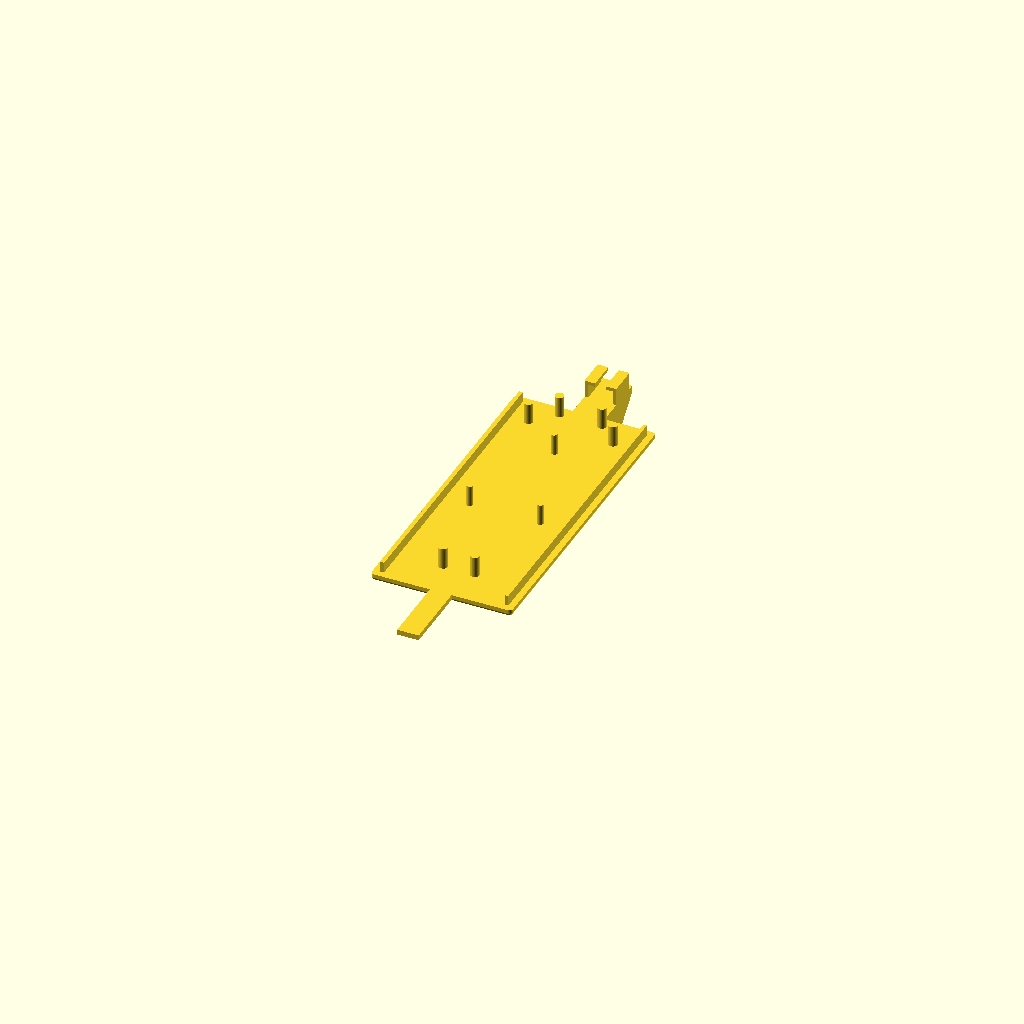
Cell 1 — every parameter at its default value.
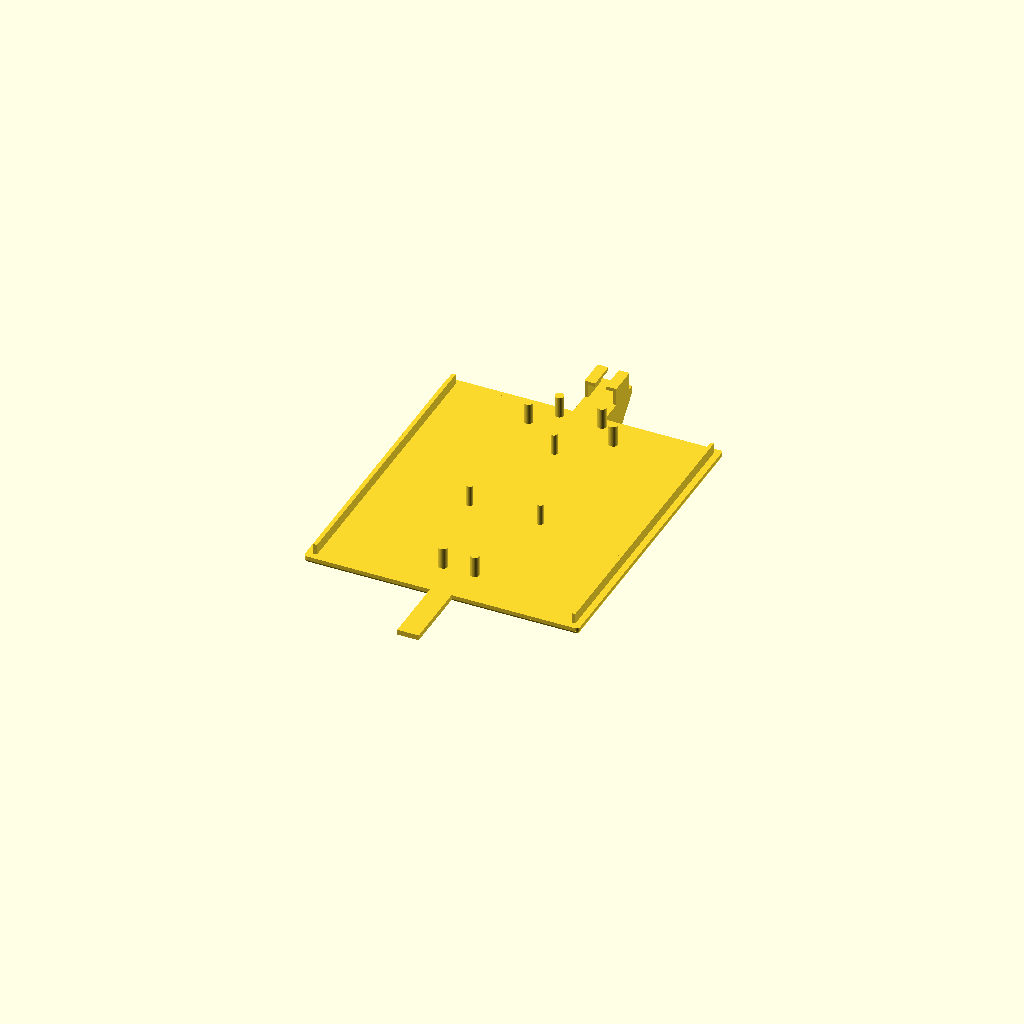
Cell 2: the same model with BOX_W = 76.
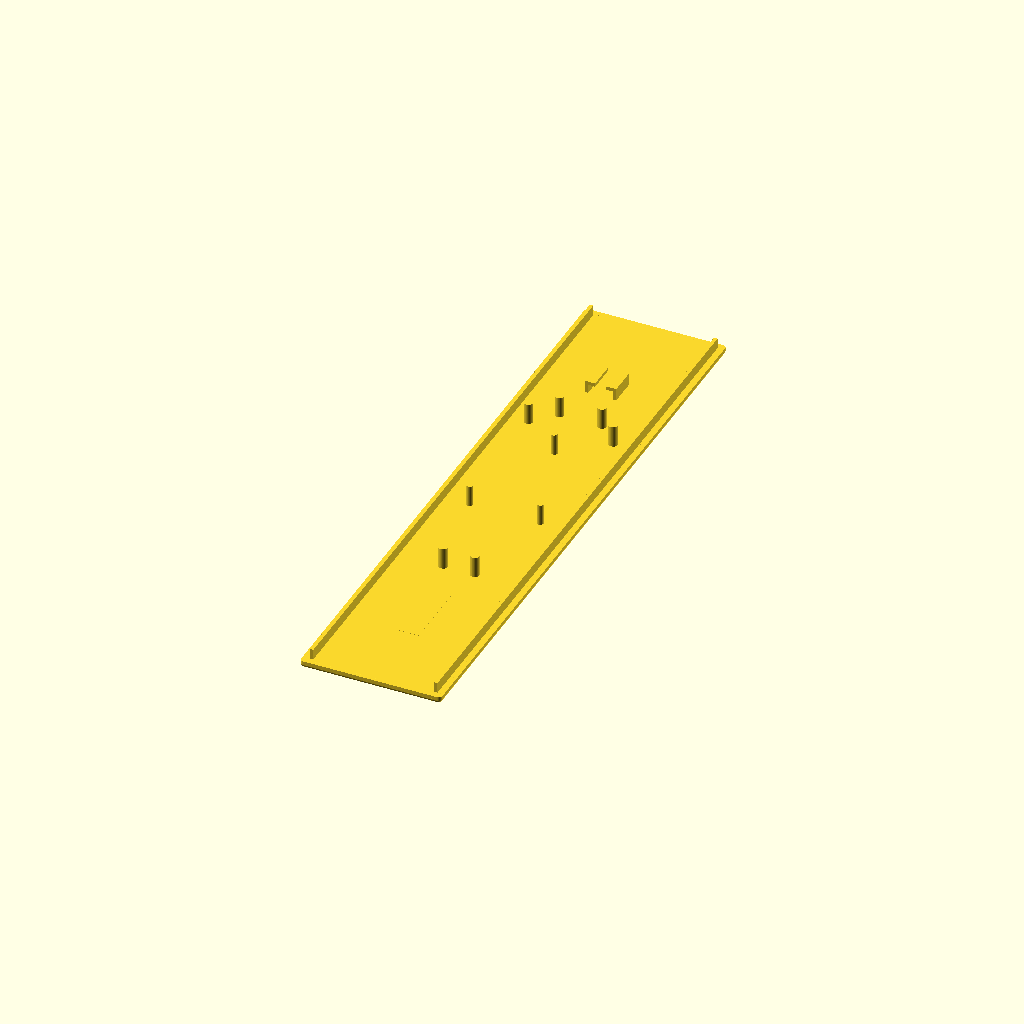
Cell 3 — BOX_L set to 172, the other parameters unchanged.
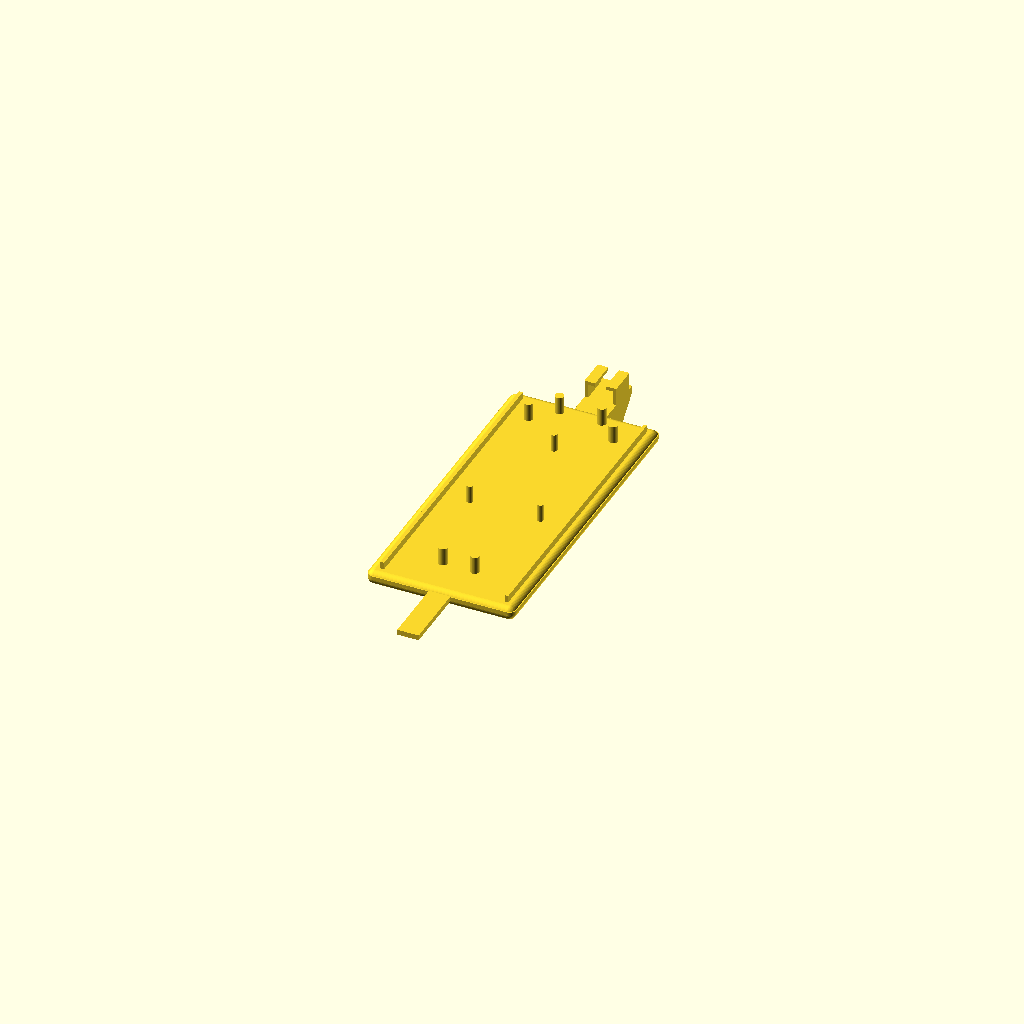
Cell 4 — CORNER_RADIUS set to 2, the other parameters unchanged.
All cells are drawn from one camera (rotation 55°, 0°, 25°, orthographic, colour scheme Cornfield), so only the parameter changes between them.
The OpenSCAD source (acoustic_sensor_3d/Bee Mic and Sensor/BeeMicSensorBaseKeelAngled_50mmClamp.scad):
$fn=50;
BOX_W = 38; // Box Width
BOX_L = 86;// Box Length
BOX_H = 1.0; // Box Height
//SCREW_SIZE = .5; // Screw size in mm
CORNER_RADIUS = 1.0; // Radius of corners
WALL = 1.0;// Wall Thickness

KEEL_WIDTH=9.0;
KEEL_HEIGHT=9.0;
KEEL_LENGTH=100;

VENT_OFFSET = 2.5;
VENT_L = 16.5;
VENT_R = -18.5;

module vent(x, y, vent_offset) {
    translate([x, y, BOX_H + vent_offset]) {
        rotate([90, 0, 90]) {
            linear_extrude(2.5) square([6, 4], center=true);
        }
    }
}
    
difference() {
    union() {
        linear_extrude( BOX_H )
        difference(){
            offset(r=CORNER_RADIUS) square( [BOX_W, BOX_L], center=true );
            offset( r= CORNER_RADIUS - WALL ) square( [BOX_W-WALL, BOX_L-WALL],  center=true );
        };

        coordinates = [ [0,0],[0,BOX_L],[BOX_W,BOX_L],[BOX_W,0] ];

        translate ( [-BOX_W/2, -BOX_L/2] )
        hull()
        for (i = coordinates)
          translate(i) sphere(CORNER_RADIUS);
    
        // lid rail
        translate([BOX_W/-2+WALL,BOX_L/-2+0.9,WALL]) cube([WALL,BOX_L-(WALL*2)+0.3,3]);

        // lid rail
        translate([BOX_W/2-WALL*1.8,BOX_L/-2+0.9,WALL]) cube([WALL,BOX_L-(WALL*2)+0.3,3]);

        // mic channel cover
        // x, y, z
        translate([0,-44.0,WALL-0.7])
        rotate([90,0,0])
        linear_extrude(20.0) square([6.1,1.5], center=true);

        // mic mounting studs
        difference() {
            translate([0, KEEL_LENGTH, 0.0])
            
            //rotate([0, 0, 0])
            union() {
                // mounting stud for sensor
                // x, z, y
                translate([-4.5, -133, 0]) cylinder(h=7, d=2.5); 
                translate([4.5, -133, 0]) cylinder(h=7, d=2.5); 
            }
        }
 
        // keel
        translate([0,62.5,-5])
        rotate([90,0,0])

        difference() {
            linear_extrude(KEEL_LENGTH) square([KEEL_WIDTH, KEEL_HEIGHT], center=true); 
            // front of keel slope
            translate([-5, -5, 93])
            rotate([45, 0, 0])
            cube([10, 11, 8]);  
            
            // back of keel slope
            translate([-5, -10, 1])
            rotate([-45, 0, 0])
            cube([10, 11, 8]); 
            
            //center cutout - vent
            // y, z, x
            translate([-0.5,-8, 35])
            rotate([0,0,0])
            //y, z, x
            cube([1, 12, 30]);
     
            // ports
            /*
            // y. z, x
            translate([0, 6, 45]) 
            rotate([90, 0, 0])
            #cylinder(h=4.2, d=2.5);
            
            translate([0, 6, 75]) 
            rotate([90, 0, 0])
            #cylinder(h=4.2, d=2.5);
            */
        }
 
        
        // sensor mounting studs
        difference() {
            translate([0, KEEL_LENGTH, 0.0])
            //rotate([0, 0, 0])
            union() {
                // mounting stud for sensor
                // x, z, y
                translate([-10, -105, 0]) cylinder(h=7, d=1.8); 
                translate([0, -75, 0]) cylinder(h=7, d=1.8); 
                translate([10, -105, 0]) cylinder(h=7, d=1.8); 
                
                // internal cable guide
                translate([-12, -65, 0]) cylinder(h=7, d=2.5);
                translate([12, -65, 0]) cylinder(h=7, d=2.5);
                
                translate([-6, -59, 0]) cylinder(h=7, d=2.5);
                translate([6, -59, 0]) cylinder(h=7, d=2.5);            
           }
        }
          
        // Inverted L-shaped C-clamp
        difference() {
            translate([KEEL_WIDTH/2-3, KEEL_LENGTH-18, -0.5])
            rotate([90, 0, 0])
            union() {
                // Vertical arm of the C-clamp 2
                translate([2.0, 0, 21]) cube([1, 5, 8]);
                // Horizontal arm of the C-clamp
                rotate([90, 0, 0])
                translate([0, 21, -5]) cube([2, 8, 1]);
                  
                // Vertical arm of the C-clamp 1
                translate([-6, 0, 21]) cube([1, 5, 8]);
                // Horizontal arm of the C-clamp
                rotate([90, 0, 0])
                translate([-5.0, 21,-5]) cube([2, 8, 1]);
            }
        }
    }
    /*union() {
        // gas sensor vents
        vent(VENT_L, 29.0, VENT_OFFSET);
        vent(VENT_L, 21.0, VENT_OFFSET);
        vent(VENT_L, 13.0, VENT_OFFSET);
        vent(VENT_L, 5.0, VENT_OFFSET);
        vent(VENT_L, -3.0, VENT_OFFSET);
        vent(VENT_L, -11.0, VENT_OFFSET);
        
        vent(VENT_R, 29.0, VENT_OFFSET);
        vent(VENT_R, 21.0, VENT_OFFSET);
        vent(VENT_R, 13.0, VENT_OFFSET);
        vent(VENT_R, 5.0, VENT_OFFSET);
        vent(VENT_R, -3.0, VENT_OFFSET);
        vent(VENT_R, -11.0, VENT_OFFSET);   
    } */
}
Parameter table extracted from the source (name, type, default, range or options):
BOX_W: number, default 38
BOX_L: number, default 86
BOX_H: number, default 1
CORNER_RADIUS: number, default 1
WALL: number, default 1
KEEL_WIDTH: number, default 9
KEEL_HEIGHT: number, default 9
KEEL_LENGTH: number, default 100
VENT_OFFSET: number, default 2.5
VENT_L: number, default 16.5
VENT_R: number, default -18.5
